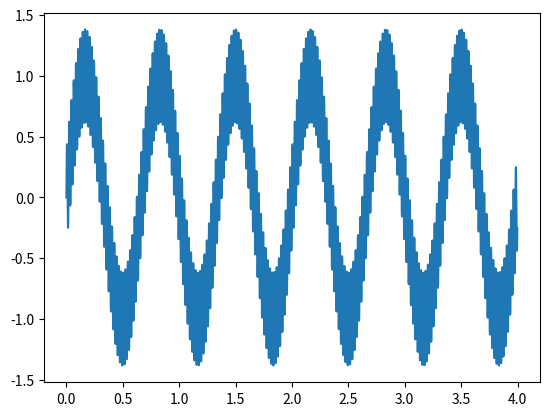

This figure's Python source:
import numpy as np, matplotlib.pyplot as plt
fs=500; t=np.arange(0,10,1/fs)
s=np.sin(2*np.pi*1.5*t)+0.4*np.sin(2*np.pi*50*t)
plt.plot(t[:2000], s[:2000]); plt.show()